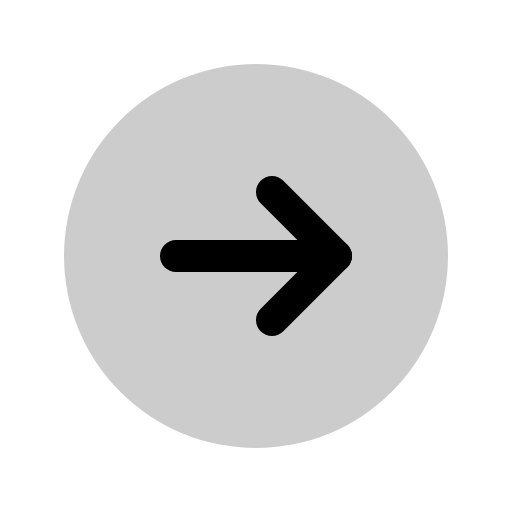
t = 0.00 s
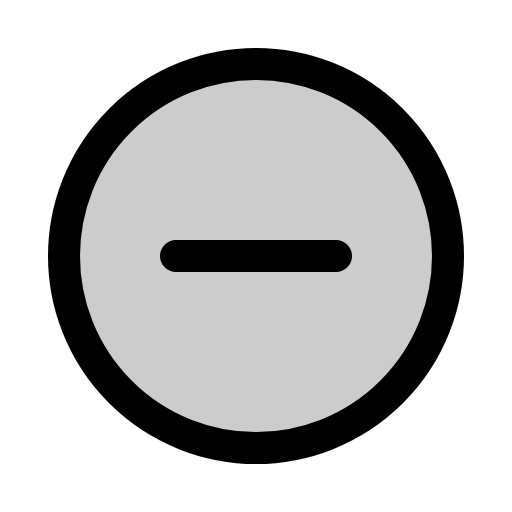
t = 0.60 s
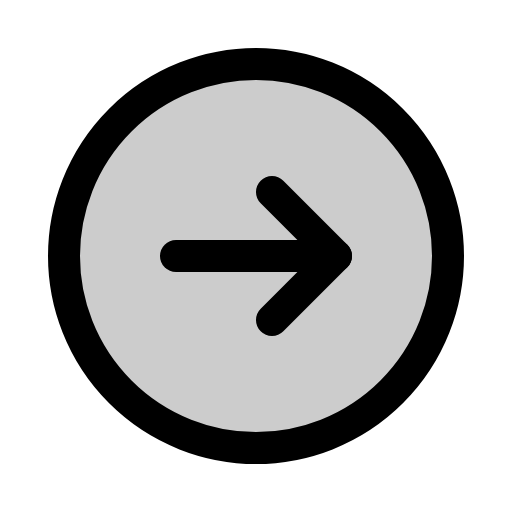
t = 1.35 s
t = 1.73 s: frame unchanged from t = 1.35 s, image omitted
t = 2.48 s: frame unchanged from t = 1.35 s, image omitted
t = 2.85 s: frame unchanged from t = 1.35 s, image omitted

The animated SVG that drew these frames (rendered in a browser with its animation timeline set to each time). Animation: 1 CSS @keyframes rule; one cycle of 3.60 s, repeats indefinitely.

<svg xmlns="http://www.w3.org/2000/svg" viewBox="0 0 256 256">
  <style>
    .draw-line {
      stroke-dasharray: 2000;
      stroke-dashoffset: 0;
    }
    svg:hover .draw-line {
      animation: phosphor-draw-in 3s ease-in-out infinite alternate;
    }
    @keyframes phosphor-draw-in {
      0%   { stroke-dashoffset: 2000; }
      50%  { stroke-dashoffset: 0; }
      100% { stroke-dashoffset: 0; }
    }
  </style><rect width="256" height="256" fill="none"/><circle cx="128" cy="128" r="96" opacity="0.2"/><circle cx="128" cy="128" r="96" fill="none" stroke="currentColor" stroke-linecap="round" stroke-linejoin="round" stroke-width="16" class="draw-line" pathLength="1" style="animation-delay: 0s"/><line x1="88" y1="128" x2="168" y2="128" fill="none" stroke="currentColor" stroke-linecap="round" stroke-linejoin="round" stroke-width="16" class="draw-line" pathLength="1" style="animation-delay: 0.3s"/><polyline points="136 96 168 128 136 160" fill="none" stroke="currentColor" stroke-linecap="round" stroke-linejoin="round" stroke-width="16" class="draw-line" pathLength="1" style="animation-delay: 0.6s"/></svg>
